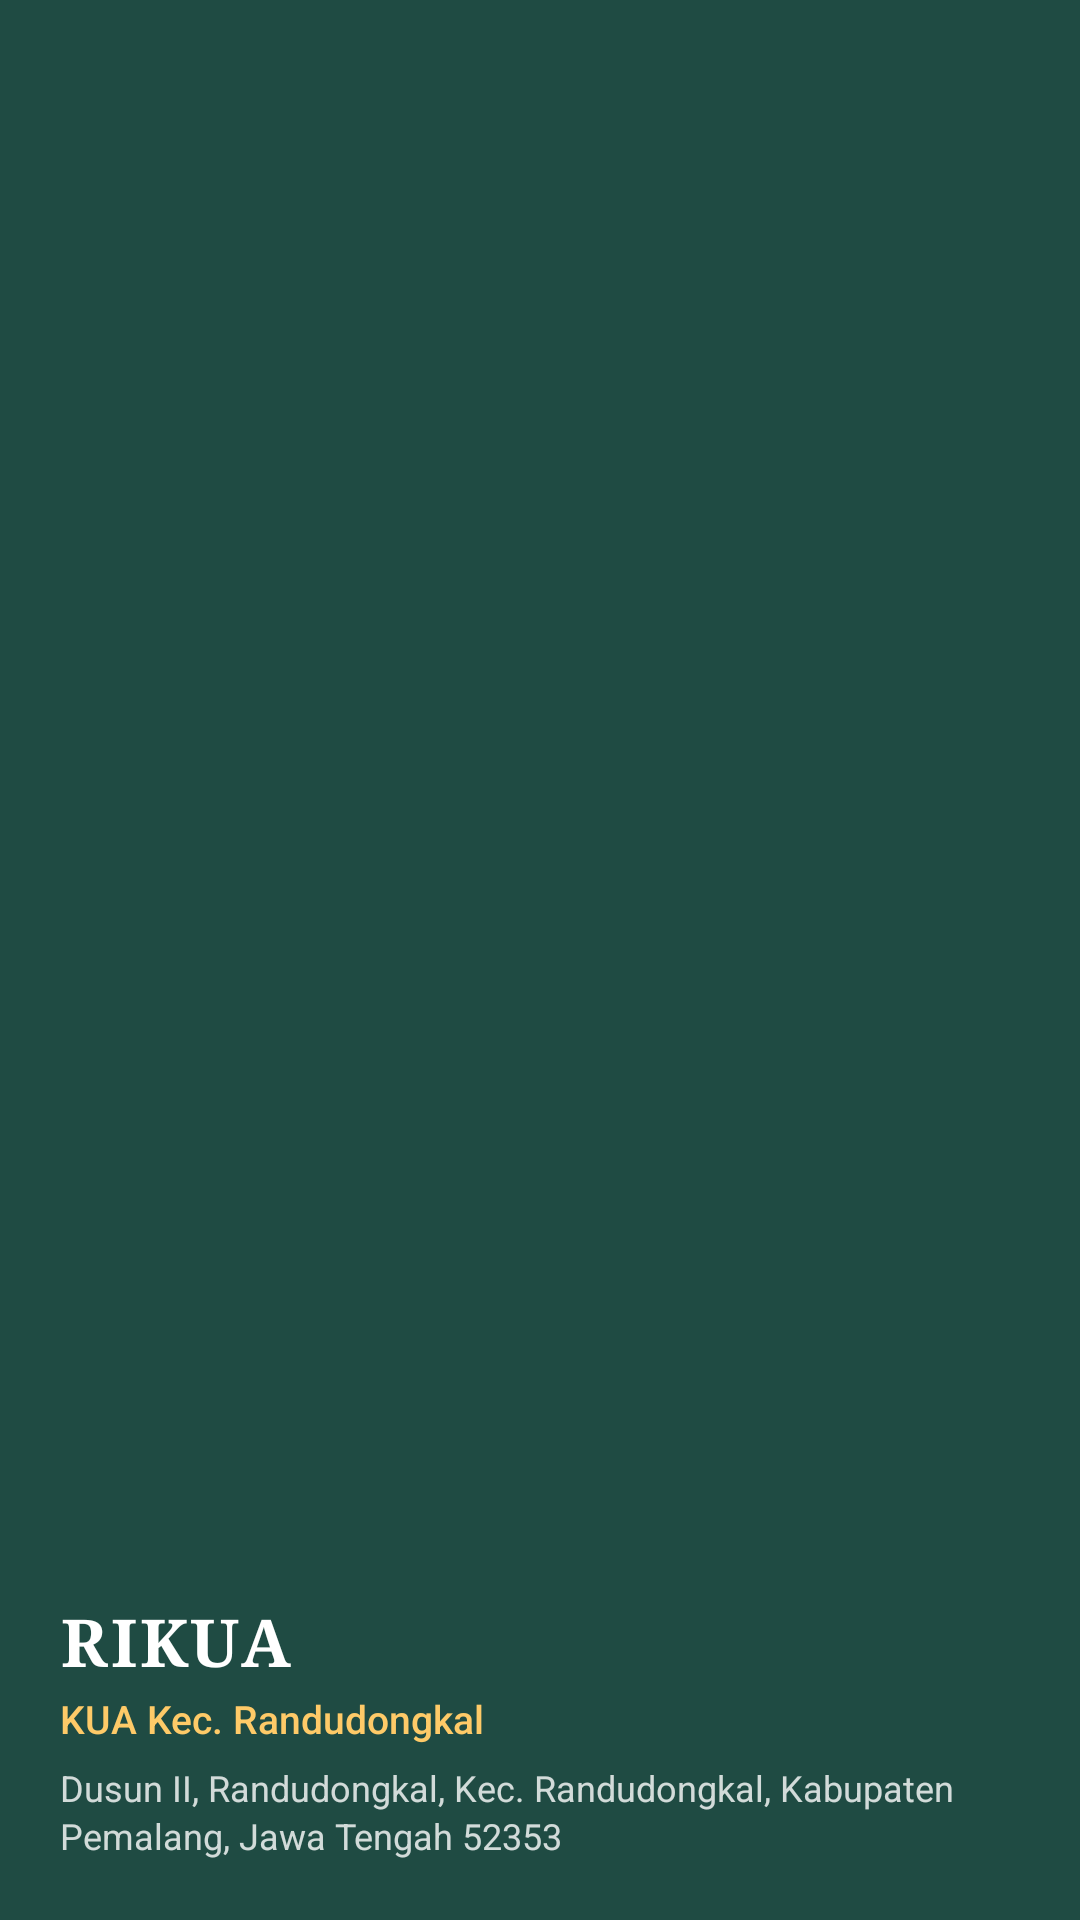

Reconstruct the res/layout file that produces this screen, plus the resources it refers to.
<!-- AndroidManifest.xml: application theme Theme.Rikua -->
<!-- res/layout/nav_drawer_header.xml -->
<?xml version="1.0" encoding="utf-8"?>
<LinearLayout xmlns:android="http://schemas.android.com/apk/res/android"
    android:layout_width="match_parent"
    android:layout_height="wrap_content"
    android:background="@color/primary_forest"
    android:gravity="bottom"
    android:minHeight="176dp"
    android:orientation="vertical"
    android:padding="20dp">

    <TextView
        android:layout_width="wrap_content"
        android:layout_height="wrap_content"
        android:fontFamily="serif"
        android:letterSpacing="0.04"
        android:text="@string/app_name"
        android:textColor="@color/text_white"
        android:textSize="22sp"
        android:textStyle="bold" />

    <TextView
        android:layout_width="wrap_content"
        android:layout_height="wrap_content"
        android:layout_marginTop="2dp"
        android:fontFamily="sans-serif-medium"
        android:text="@string/services_toolbar_subtitle"
        android:textColor="@color/gold_accent"
        android:textSize="13sp" />

    <TextView
        android:layout_width="wrap_content"
        android:layout_height="wrap_content"
        android:layout_marginTop="6dp"
        android:ellipsize="end"
        android:lineSpacingExtra="2dp"
        android:maxLines="2"
        android:text="@string/card_location_address"
        android:textColor="@color/text_white_80"
        android:textSize="12sp" />
</LinearLayout>
<!-- resources referenced by this layout -->
<resources>
  <color name="gold_accent">#FECA68</color>
  <color name="primary_forest">#1F4B43</color>
  <color name="text_white">#FFFFFF</color>
  <color name="text_white_80">#CCFFFFFF</color>
  <string name="app_name">RIKUA</string>
  <string name="card_location_address">Dusun II, Randudongkal, Kec. Randudongkal, Kabupaten Pemalang, Jawa Tengah 52353</string>
  <string name="services_toolbar_subtitle">KUA Kec. Randudongkal</string>
  <style name="Theme.Rikua" parent="Base.Theme.Rikua" />
  <style name="Base.Theme.Rikua" parent="Theme.Material3.DayNight.NoActionBar">
          
          <item name="colorPrimary">@color/primary_forest</item>
          <item name="colorOnPrimary">@color/text_white</item>
          <item name="colorPrimaryContainer">@color/primary_forest_container</item>
          <item name="colorOnPrimaryContainer">@color/on_primary_forest_container</item>
  
          <item name="colorSecondary">@color/gold_primary</item>
          <item name="colorOnSecondary">@color/text_white</item>
          <item name="colorSecondaryContainer">@color/gold_container</item>
          <item name="colorOnSecondaryContainer">@color/gold_dark</item>
  
          <item name="android:colorBackground">@color/surface_cream_light</item>
          <item name="colorSurface">@color/surface_white</item>
          <item name="colorOnSurface">@color/text_primary</item>
          <item name="colorOnSurfaceVariant">@color/text_secondary</item>
  
          <item name="android:statusBarColor">@color/primary_forest</item>
          <item name="android:windowLightStatusBar">false</item>
          <item name="android:navigationBarColor">@color/surface_white</item>
          <item name="android:windowLightNavigationBar">true</item>
      </style>
  <color name="primary_forest_container">#D4EBE5</color>
  <color name="on_primary_forest_container">#00201B</color>
  <color name="gold_primary">#C99A3E</color>
  <color name="gold_container">#FFF3D6</color>
  <color name="gold_dark">#7C5800</color>
  <color name="surface_cream_light">#F9FAEF</color>
  <color name="surface_white">#FFFFFF</color>
  <color name="text_primary">#1A1D16</color>
  <color name="text_secondary">#404846</color>
</resources>
